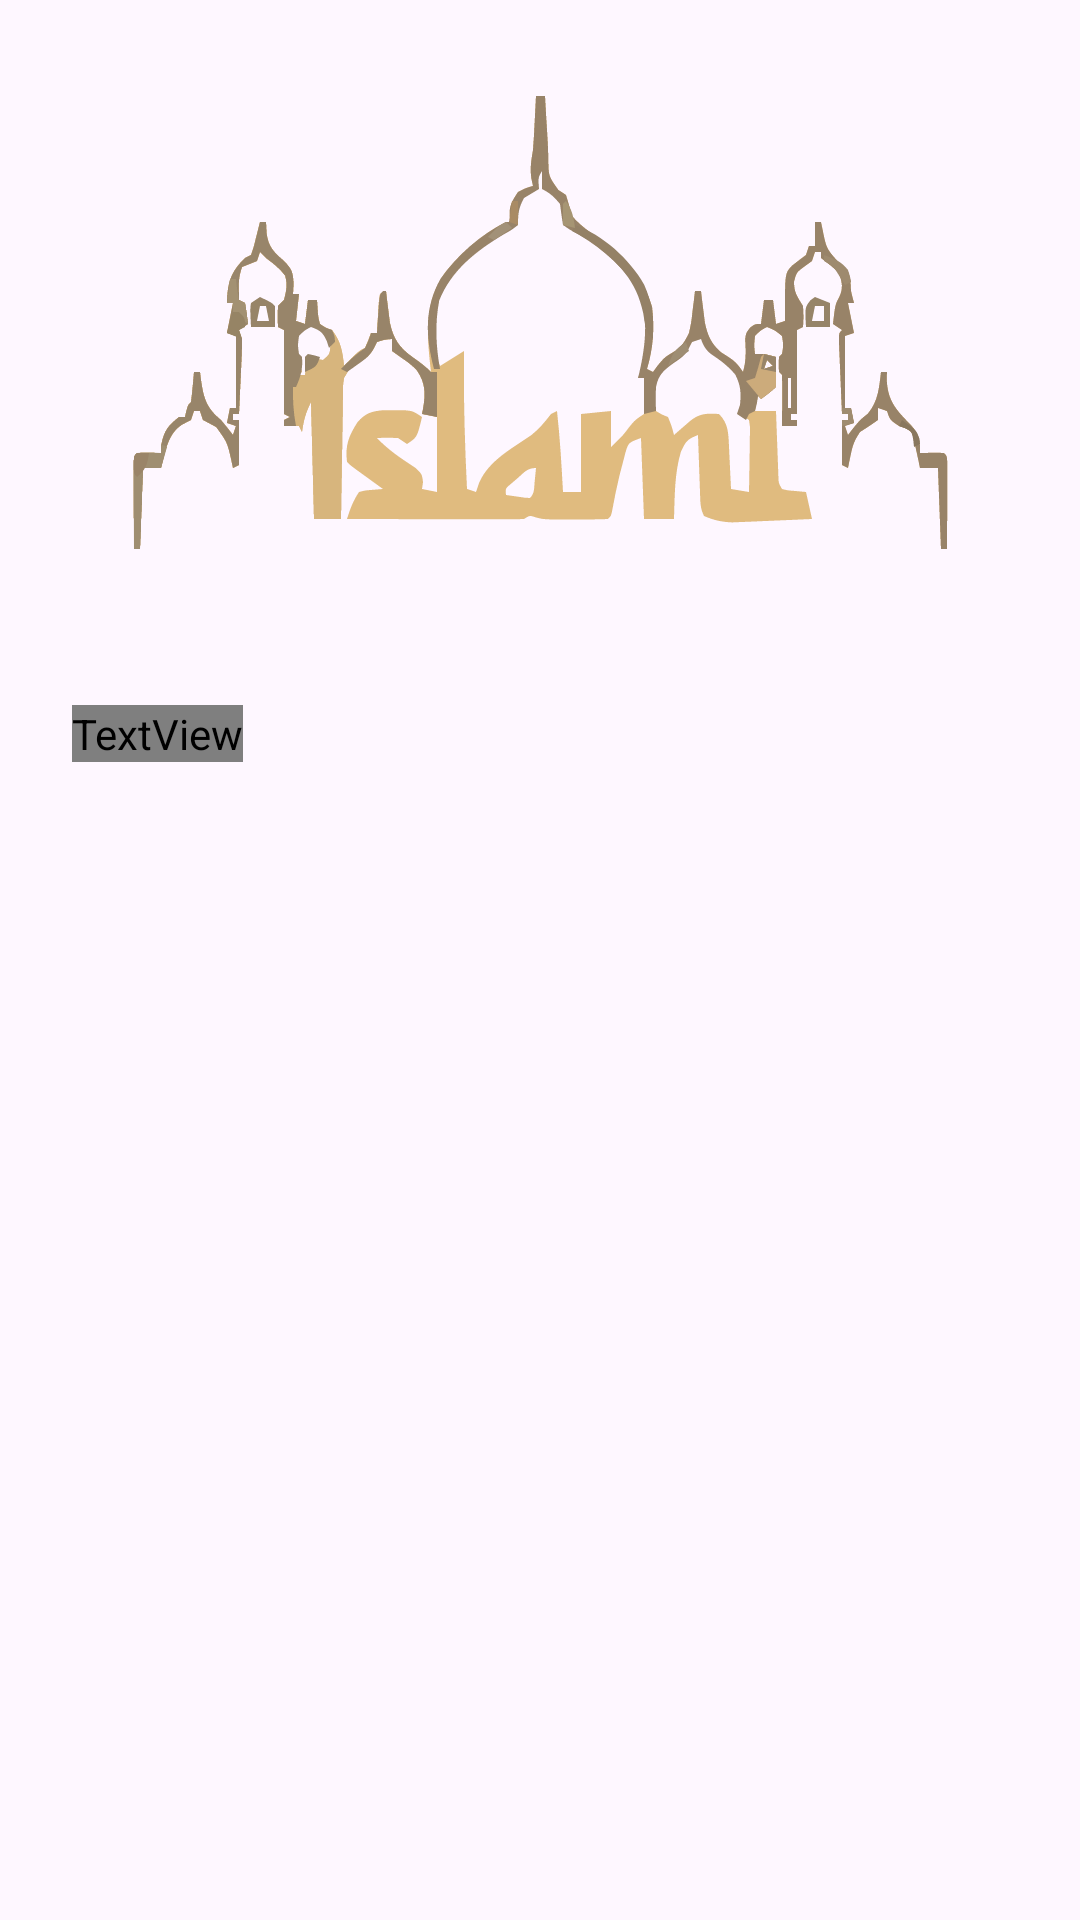

The Android layout XML behind this screen, and the referenced resources:
<!-- AndroidManifest.xml: application theme Theme.Islami_project -->
<!-- res/layout/fragment_quran.xml -->
<?xml version="1.0" encoding="utf-8"?>
<FrameLayout xmlns:android="http://schemas.android.com/apk/res/android"
    xmlns:tools="http://schemas.android.com/tools"
    android:layout_width="match_parent"
    android:layout_height="match_parent"
    xmlns:app="http://schemas.android.com/apk/res-auto"
    android:background="@drawable/quran_bg"
    tools:context=".fragment.QuranFragment">


    <androidx.constraintlayout.widget.ConstraintLayout
        android:layout_width="match_parent"
        android:layout_height="match_parent">

        <ImageView
            android:id="@+id/imageView"
            android:layout_width="wrap_content"

            android:layout_height="wrap_content"
            android:layout_marginStart="70dp"
            android:layout_marginTop="32dp"
            android:layout_marginEnd="70dp"
            android:src="@drawable/logo"
            app:layout_constraintEnd_toEndOf="parent"
            app:layout_constraintStart_toStartOf="parent"
            app:layout_constraintTop_toTopOf="parent" />

        <TextView
            android:id="@+id/list_tv"
            android:layout_width="wrap_content"
            android:layout_height="wrap_content"
            android:fontFamily="@font/jannaltbold"
            android:text="Suras List"
            android:textColor="@color/white"
            android:textSize="16sp"
            android:layout_marginTop="32dp"
            android:layout_marginLeft="24dp"
            app:layout_constraintStart_toStartOf="parent"
            app:layout_constraintTop_toBottomOf="@id/imageView" />

        <androidx.recyclerview.widget.RecyclerView
            android:id="@+id/chapter_recycler"
            android:layout_width="match_parent"
            android:layout_height="0dp"
            app:layoutManager="androidx.recyclerview.widget.LinearLayoutManager"
            app:layout_constraintTop_toBottomOf="@id/list_tv"
            app:layout_constraintStart_toStartOf="parent"
            app:layout_constraintEnd_toEndOf="parent"
            tools:listitem="@layout/item_chapter" />


    </androidx.constraintlayout.widget.ConstraintLayout>


</FrameLayout>
<!-- res/layout/item_chapter.xml (included above) -->
<?xml version="1.0" encoding="utf-8"?>
<androidx.constraintlayout.widget.ConstraintLayout xmlns:android="http://schemas.android.com/apk/res/android"
    xmlns:app="http://schemas.android.com/apk/res-auto"
    xmlns:tools="http://schemas.android.com/tools"
    android:layout_width="match_parent"
    android:layout_height="wrap_content"
    android:padding="12dp"
    >
    <TextView
        android:id="@+id/chapter_index_tv"
        android:layout_width="wrap_content"
        android:layout_height="wrap_content"
        android:layout_marginLeft="4dp"
        android:layout_marginTop="4dp"
        android:background="@drawable/surah_number_ic"
        android:fontFamily="@font/jannaltbold"
        android:gravity="center"
        android:text="12"
        android:textColor="@color/white"
        android:textSize="18sp"
        app:layout_constraintStart_toStartOf="parent"
        app:layout_constraintTop_toTopOf="parent" />
    <TextView
        android:id="@+id/english_title_tv"
        android:layout_width="wrap_content"
        android:layout_height="wrap_content"
        android:layout_marginLeft="24dp"
        android:fontFamily="@font/jannaltbold"
        android:text="Al-Fatiha"
        android:textColor="@color/white"
        android:textSize="18sp"
        app:layout_constraintBottom_toTopOf="@+id/verses_number_tv"
        app:layout_constraintLeft_toRightOf="@id/chapter_index_tv"
        app:layout_constraintTop_toTopOf="parent" />
    <TextView
        android:id="@+id/verses_number_tv"
        android:layout_width="wrap_content"
        android:layout_height="wrap_content"
        android:fontFamily="@font/jannaltbold"
        android:text="7 Verses "
        android:textColor="@color/white"
        android:textSize="14sp"
        app:layout_constraintBottom_toTopOf="@+id/cardView"
        app:layout_constraintLeft_toLeftOf="@id/english_title_tv"
        app:layout_constraintTop_toBottomOf="@+id/english_title_tv" />
    <TextView
        android:id="@+id/arabic_title_tv"
        android:layout_width="wrap_content"
        android:layout_height="wrap_content"
        android:layout_marginEnd="12dp"
        android:fontFamily="@font/jannaltbold"
        android:text="الفاتحه"
        android:textColor="@color/white"
        android:textSize="18sp"
        app:layout_constraintBottom_toBottomOf="@+id/verses_number_tv"
        app:layout_constraintEnd_toEndOf="parent"
        app:layout_constraintTop_toTopOf="@+id/english_title_tv" />
    <View
        android:id="@+id/cardView"
        android:layout_width="302dp"
        android:layout_height="1dp"
        android:layout_marginStart="42dp"
        android:layout_marginBottom="-12dp"
        android:layout_marginEnd="42dp"
        android:background="@color/white"
        app:layout_constraintEnd_toEndOf="parent"
        app:layout_constraintStart_toStartOf="parent"
        app:layout_constraintTop_toBottomOf="@id/verses_number_tv" />
</androidx.constraintlayout.widget.ConstraintLayout>
<!-- resources referenced by this layout -->
<resources>
  <color name="white">#FFFFFFFF</color>
  <!-- drawable logo: vector/xml drawable (drawable, 34338 chars, omitted) -->
  <style name="Theme.Islami_project" parent="Base.Theme.Islami_project">
      </style>
  <style name="Base.Theme.Islami_project" parent="Theme.Material3.DayNight.NoActionBar">
          
          
          <item name="android:windowIsTranslucent">true</item>
          <item name="android:statusBarColor">@color/color_gold</item>
          <item name="colorPrimary">@color/color_gold</item>
      </style>
  <color name="color_gold">#E2BE7F</color>
</resources>
